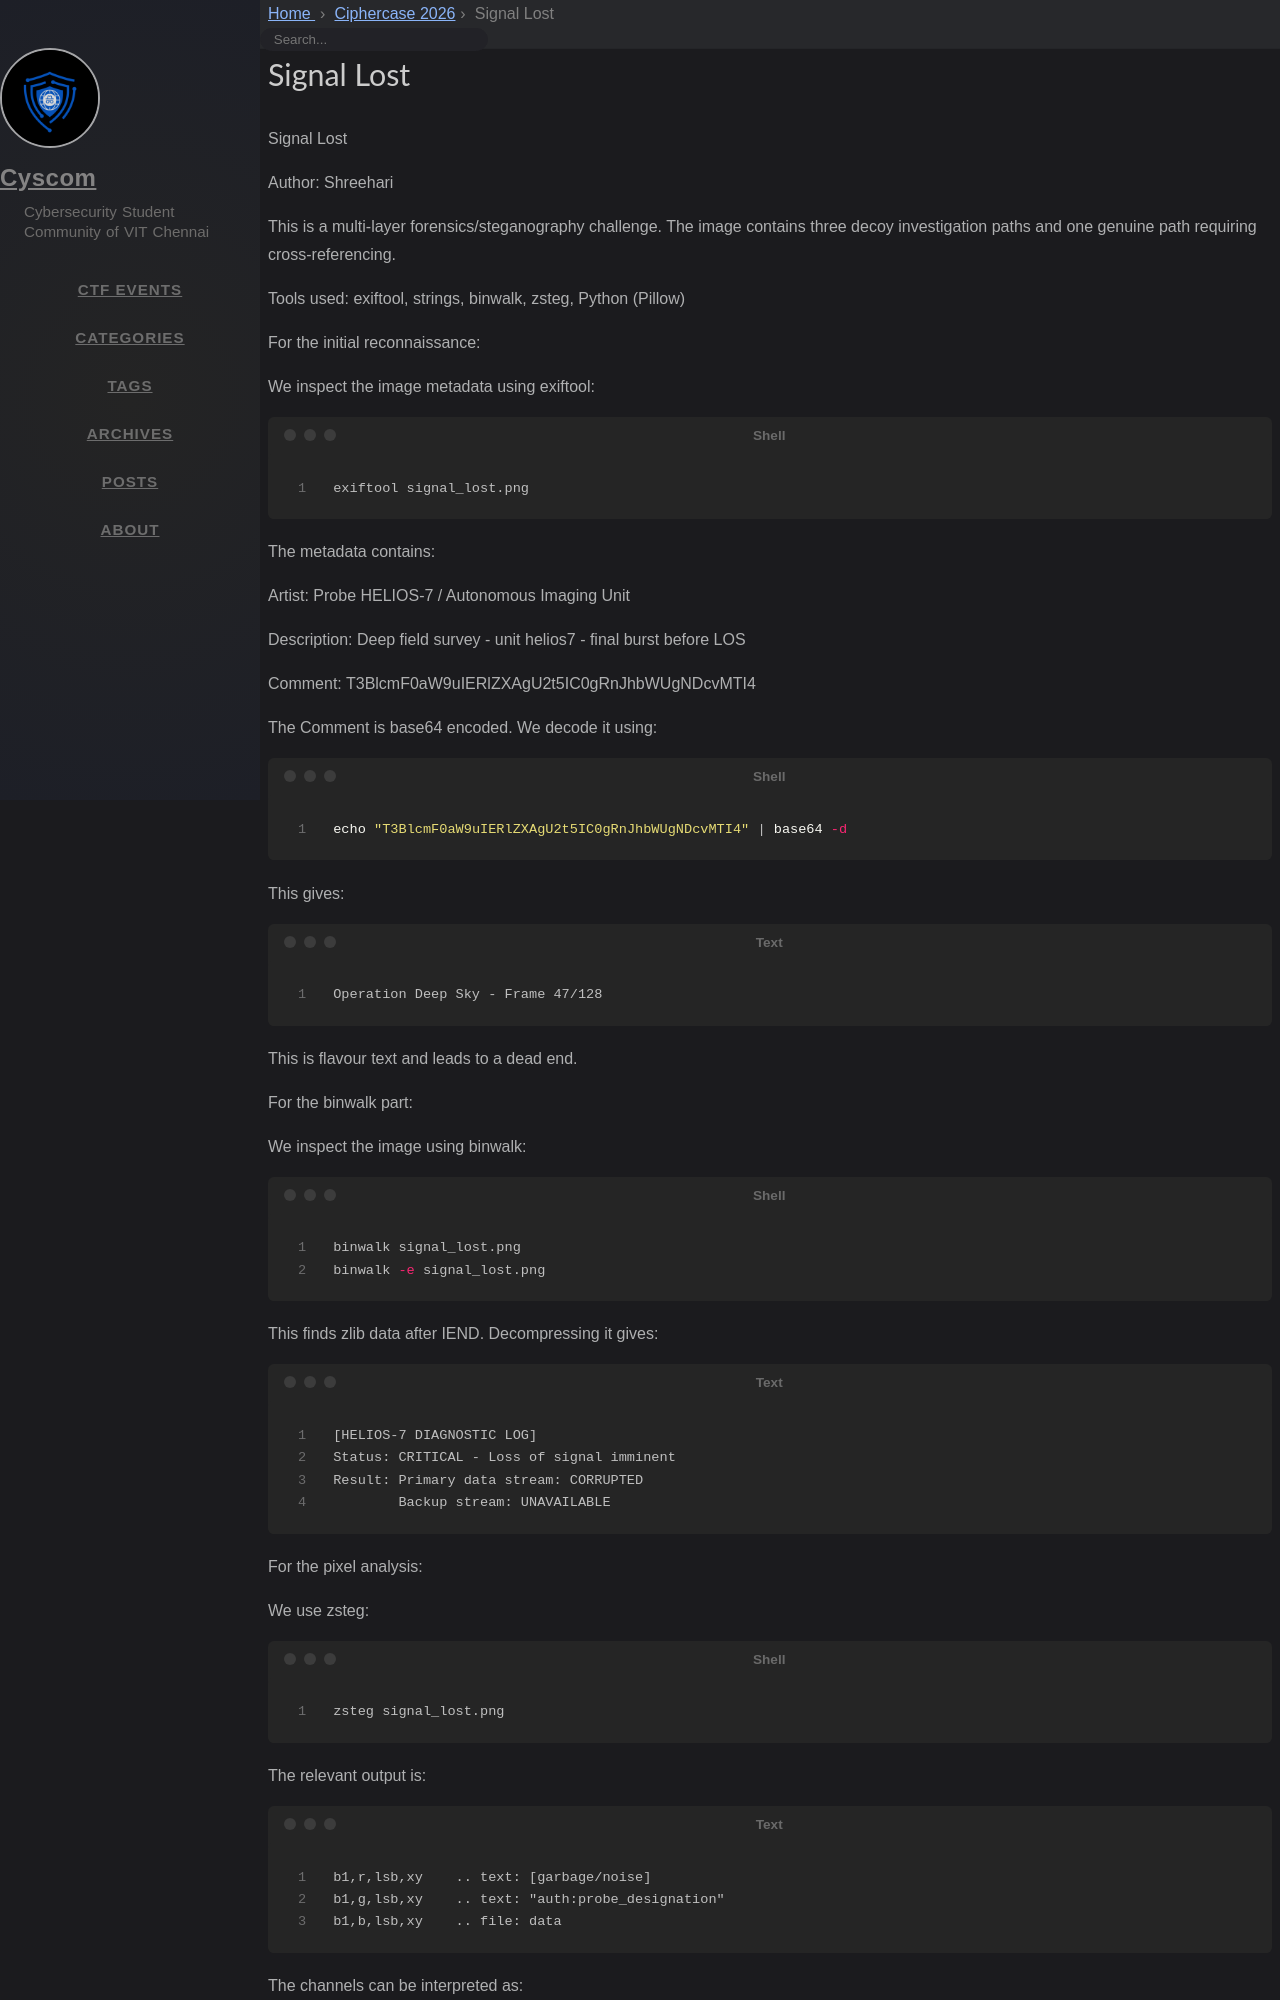

repository: cyscomvit/writeups · page: writeups/Ciphercase_2026/31_Signal_Lost.html · generator: jekyll

---
layout: writeup

title: Signal Lost
difficulty: Hard
points: 500
categories: Steganography

flag: CYS{dynamic_flag}
---
Signal Lost

Author: Shreehari

This is a multi-layer forensics/steganography challenge. The image contains three decoy investigation paths and one genuine path requiring cross-referencing.

Tools used: exiftool, strings, binwalk, zsteg, Python (Pillow)

For the initial reconnaissance:

We inspect the image metadata using exiftool:

```bash
exiftool signal_lost.png
```

The metadata contains:

Artist: Probe HELIOS-7 / Autonomous Imaging Unit

Description: Deep field survey - unit helios7 - final burst before LOS

Comment: T3BlcmF0aW9uIERlZXAgU2t5IC0gRnJhbWUgNDcvMTI4

The Comment is base64 encoded. We decode it using:

```bash
echo "T3BlcmF0aW9uIERlZXAgU2t5IC0gRnJhbWUgNDcvMTI4" | base64 -d
```

This gives:

```text
Operation Deep Sky - Frame 47/128
```

This is flavour text and leads to a dead end.

For the binwalk part:

We inspect the image using binwalk:

```bash
binwalk signal_lost.png
binwalk -e signal_lost.png
```

This finds zlib data after IEND. Decompressing it gives:

```text
[HELIOS-7 DIAGNOSTIC LOG]
Status: CRITICAL - Loss of signal imminent
Result: Primary data stream: CORRUPTED
        Backup stream: UNAVAILABLE
```

For the pixel analysis:

We use zsteg:

```bash
zsteg signal_lost.png
```
